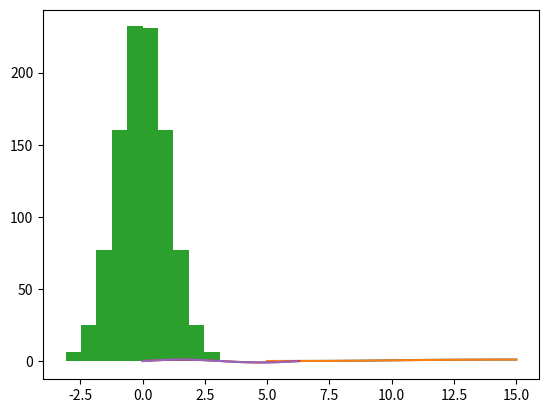
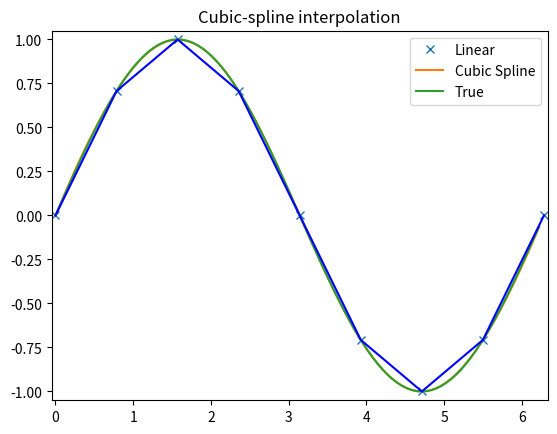

These charts were generated, in order, by the following Python code:
import numpy as np
import matplotlib.pyplot as plt
from scipy.stats import norm
from scipy import interpolate

############################################
### Inverse transform sampling ###
# Essence: F_inv_x(U) ~ f(x) where U ~ uniform(0,1)
# https://en.wikipedia.org/wiki/Inverse_transform_sampling

# Generating cdf
x = np.linspace(5,15,11)
cdf = np.array([0,0.02,0.06,0.14,0.3,0.52,0.72,0.84,0.94,0.98,1])
plt.plot(x,cdf)

# Spline interpolation of cdf
tck = interpolate.splrep(x, cdf, s=0)
xnew = np.arange(5, 15, 0.02)
ynew = interpolate.splev(xnew, tck, der=0) # need to make sure this has enough values to cover 1-100
plt.plot(xnew, ynew)

# Generating inv_cdf_dictionary with integer keys from 1-100 for sampling
# Inv_cdf_dict[x] --> returns value corresponding to xth percentile
min_key=1
max_key=100
keys=np.rint(ynew*100) # rounding percentiles/quantiles*100 to nearest integer

# taking mean of all cdf values belonging to same integer key 
#(i.e. if 25th percentile (0.246, 0.251, 0.253, etc.) ~ [12.1,12.2,12.3, etc.])
vals=[ xnew[ keys == i].mean() for i in range(min_key,max_key+1)] 
int_keys=[i for i in range(min_key,max_key+1)]
inv_cdf_dict=dict(zip(int_keys,vals))

# Drawing from underlying, target distribution using inv transform sampling
n_draws=10
draws = [inv_cdf_dict[round(np.random.randint(1,100))] for i in range(n_draws)]
draws

### Generating random normal draws using inverse transform sampling ###
# norm.ppf(x) = percent point function = quantile function = inverse CDF
# --> returns value needed to be greater than x% of standard normal distribution
# --> Ex: norm.ppf(0.5) = 0 --> 0 > standard normally distributed RV 50% of time
draws = np.array([norm.ppf( (i+1e-6)/1000) for i in range(1,1000)])
plt.hist(draws)

#######################################
### Interpolation example ###
x = np.arange(0, 2*np.pi+np.pi/4, 2*np.pi/8)
y = np.sin(x)
plt.plot(x,y)
tck = interpolate.splrep(x, y, s=0)
xnew = np.arange(0, 2*np.pi, np.pi/50)
ynew = interpolate.splev(xnew, tck, der=0)
plt.plot(xnew, ynew)
plt.figure()
plt.plot(x, y, 'x', xnew, ynew, xnew, np.sin(xnew), x, y, 'b')
plt.legend(['Linear', 'Cubic Spline', 'True'])
plt.axis([-0.05, 6.33, -1.05, 1.05])
plt.title('Cubic-spline interpolation')
plt.show()